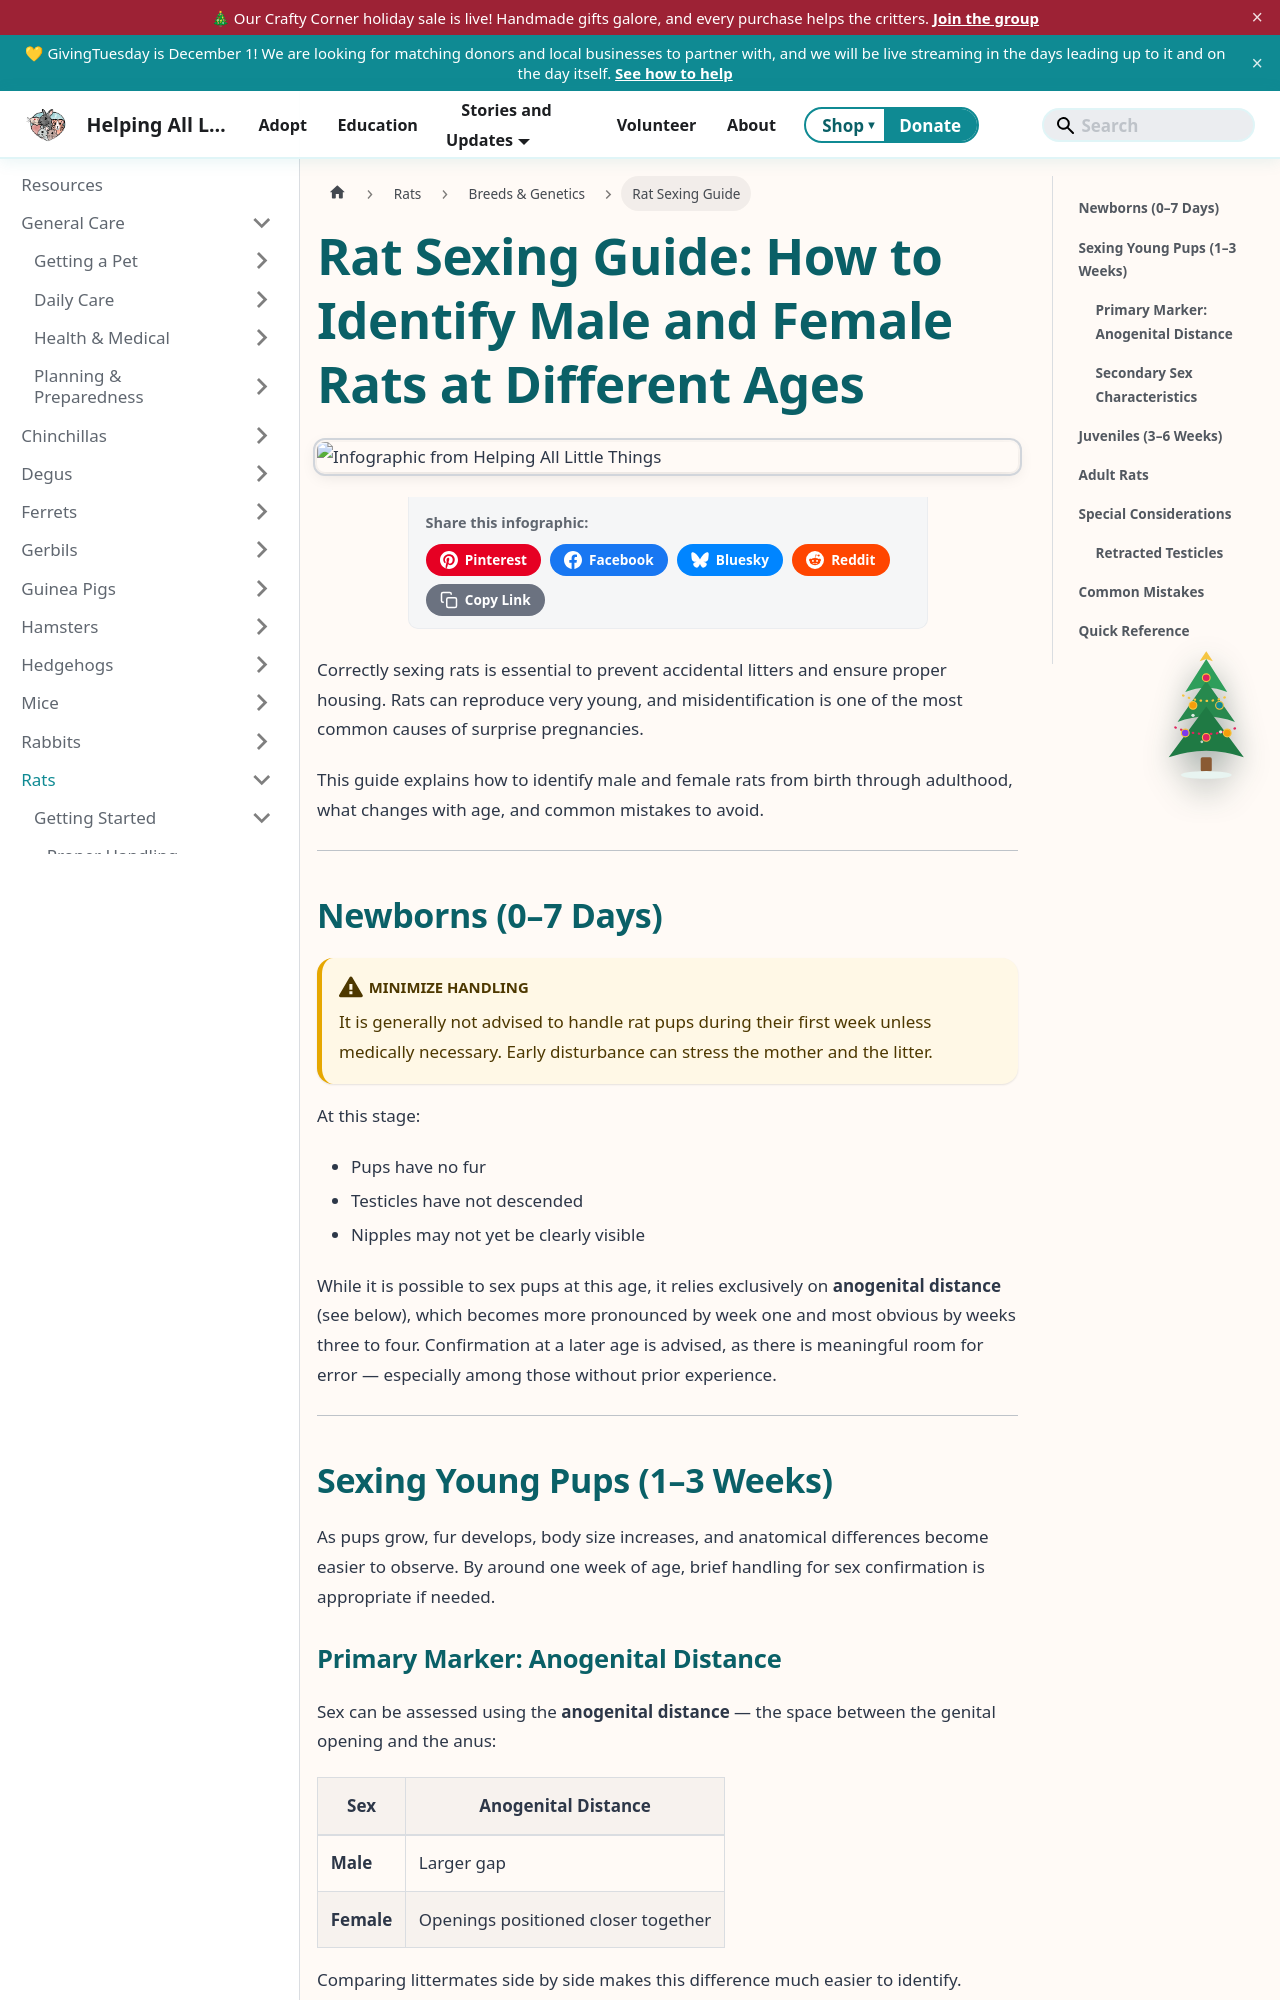

repository: AlannaBurke/haltrescue · page: docs/Rats/breeds-and-genetics/rat-sexing-guide.html · generator: docusaurus

---
sidebar_label: Rat Sexing Guide
sidebar_position: 1
tags: [rats, sexing, reproductive health, breeding, pregnancy]
description: "Correctly sexing rats is essential to prevent accidental litters and ensure proper housing. Rats can reproduce very young, and misidentification is one of the most common causes of surprise..."
---

# Rat Sexing Guide: How to Identify Male and Female Rats at Different Ages

import InfographicShare from '@site/src/components/InfographicShare';

<InfographicShare imageSrc="/img/rats/rat-sexing-guide.png" />


Correctly sexing rats is essential to prevent accidental litters and ensure proper housing. Rats can reproduce very young, and misidentification is one of the most common causes of surprise pregnancies.

This guide explains how to identify male and female rats from birth through adulthood, what changes with age, and common mistakes to avoid.

---

## Newborns (0–7 Days)

:::warning Minimize handling
It is generally not advised to handle rat pups during their first week unless medically necessary. Early disturbance can stress the mother and the litter.
:::

At this stage:

- Pups have no fur
- Testicles have not descended
- Nipples may not yet be clearly visible

While it is possible to sex pups at this age, it relies exclusively on **anogenital distance** (see below), which becomes more pronounced by week one and most obvious by weeks three to four. Confirmation at a later age is advised, as there is meaningful room for error — especially among those without prior experience.

---
